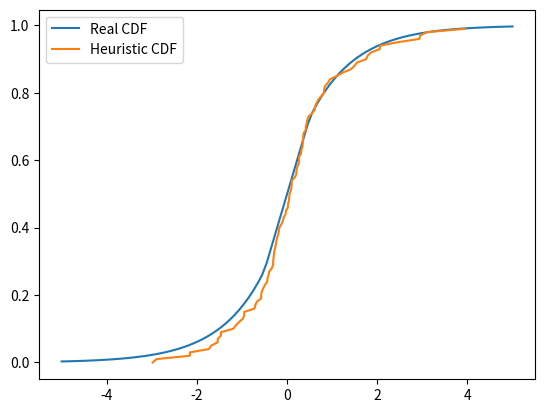
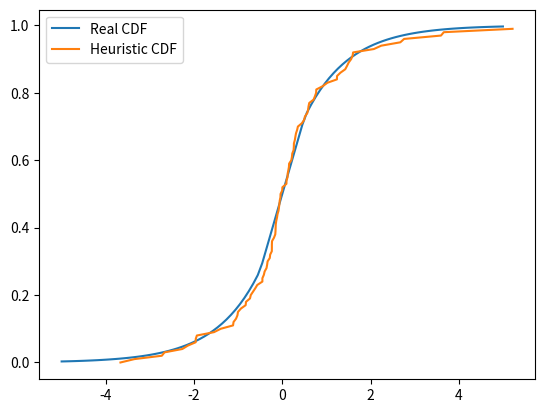

These charts were generated, in order, by the following Python code:
#!/usr/bin/python3

import abc
import math
import random

import numpy as np
from matplotlib import pyplot as plt


class Distribution(abc.ABC):
    @abc.abstractmethod
    def cdf(self, x):
        pass


class TaskDistribution(Distribution):
    def __init__(self, a):
        self.a = a

    def cdf(self, x):
        a = self.a
        c = 1 / (2 * math.exp(-a) + 2 * a)
        if x < -a:
            return c * math.exp(x)
        elif x < a:
            return c * (math.exp(-a) + x + a)
        else:
            return c * (2 * math.exp(-a) + 2 * a - math.exp(-x))


class InverseFunctionMethod(abc.ABC):
    @abc.abstractmethod
    def inverse_cdf(self, x):
        pass

    def __call__(self):
        return self.inverse_cdf(random.random())



class TaskInverseMethod(InverseFunctionMethod):
    def __init__(self, a):
        self.a = a

    def inverse_cdf(self, y):
        a = self.a
        c = 1 / (2 * math.exp(-a) + 2 * a)
        if y < c * math.exp(-a):
            return math.log(y / c)
        elif 1 - y < c * math.exp(-a):
            return -math.log((1 - y) / c)
        else:
            return (y / c - math.exp(-a) - a)


class QDistribution(Distribution):
    def cdf(self, x):
        if x < 0:
            return 0.5 * math.exp(x)
        else:
            return 0.5 * (2 - math.exp(-x))

    def f(self, x):
        return 0.5 * math.exp(-abs(x))


class QInverseMethod(InverseFunctionMethod):
    def inverse_cdf(self, y):
        if y < 0.5:
            return math.log(2 * y)
        else:
            return -math.log(2 - 2 * y)


class FiltrationMethod(abc.ABC):
    @abc.abstractmethod
    def Q(self):
        pass

    @abc.abstractmethod
    def QDist(self):
        pass

    @abc.abstractmethod
    def f(self, x):
        pass

    def r(self, x):
        return self.f(x) / self.QDist().f(x)

    @abc.abstractmethod
    def M(self):
        pass

    def __call__(self):
        M = self.M()
        Q = self.Q()
        while True:
            eta = Q()
            a = random.random()
            if self.r(eta) > M * a:
                return eta


class TaskFiltrationMethod(FiltrationMethod):
    def __init__(self, a):
        self.a = a

    def Q(self):
        return QInverseMethod()

    def QDist(self):
        return QDistribution()

    def f(self, x):
        a = self.a
        c = 1 / (2 * math.exp(-a) + 2 * a)
        if abs(x) > a:
            return c * math.exp(-abs(x))
        else:
            return c

    def M(self):
        a = self.a
        c = 1 / (2 * math.exp(-a) + 2 * a)
        return max(c / 0.5, 2 / c)



def simulate(dist, method, steps, to_save):
    x = np.linspace(-5, 5, 100)
    fig, ax = plt.subplots()
    ax.plot(x, list(map(dist.cdf, x)), label="Real CDF")

    data = [method() for i in range(steps)]
    data.sort()
    ax.plot(data, list(map(lambda i : i / steps, range(steps))), label="Heuristic CDF")

    ax.legend()
    fig.savefig(to_save)


def main():
    dist = TaskDistribution(0.5)
    simulate(dist, TaskInverseMethod(0.5), 100, "inverse_method.png")
    simulate(dist, TaskFiltrationMethod(0.5), 100, "filtration_method.png")


if __name__ == "__main__":
    main()
